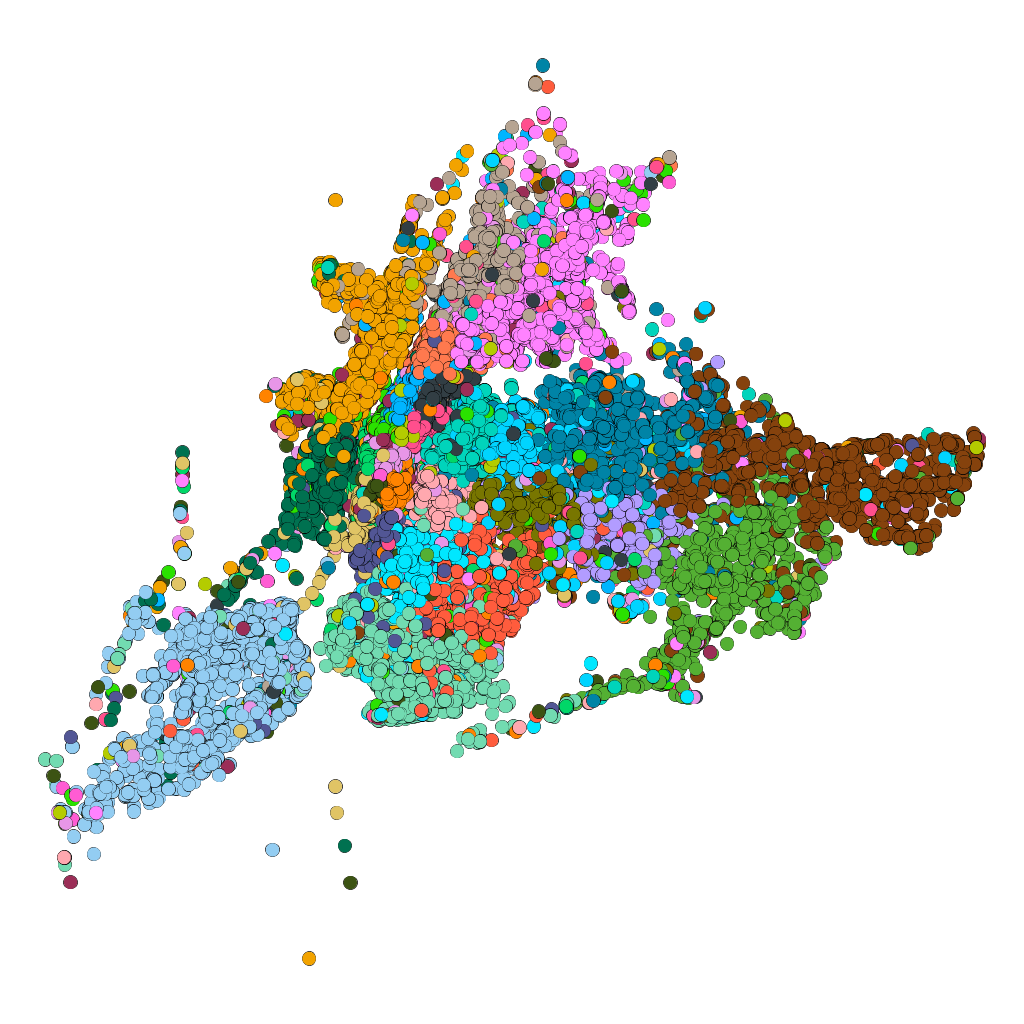

The file beside this chart, header and first rows:
id, longitude, latitude, comm
0, -73.98, 40.76, 0
1, -73.99, 40.72, 1
2, -73.99, 40.72, 1
3, -74, 40.72, 2
4, -73.99, 40.74, 3
5, -73.99, 40.63, 4
6, -74.01, 40.7, 5
7, -73.91, 40.78, 6
8, -73.94, 40.75, 7
9, -73.99, 40.66, 4
10, -73.98, 40.77, 8
11, -74.04, 40.73, 9
12, -74.03, 40.77, 10
13, -73.97, 40.74, 3
15, -73.96, 40.78, 12
16, -73.98, 40.76, 0
17, -73.99, 40.78, 8
18, -73.96, 40.77, 13
19, -74, 40.72, 2
20, -74.03, 40.74, 9
21, -73.94, 40.79, 5
22, -73.94, 40.75, 6
23, -73.97, 40.79, 8
24, -73.88, 40.74, 14
25, -74, 40.7, 15
26, -74, 40.84, 10
27, -73.89, 40.76, 6
28, -74.01, 40.6, 16
29, -73.99, 40.67, 4
31, -73.99, 40.73, 1
33, -73.91, 40.62, 19
34, -73.99, 40.74, 3
35, -74.02, 40.71, 20
36, -73.74, 40.71, 21
37, -73.99, 40.73, 3
38, -73.95, 40.72, 22
39, -73.98, 40.76, 0
40, -73.61, 40.74, 21
41, -73.99, 40.75, 0
42, -74.01, 40.61, 23
43, -73.99, 40.76, 0
44, -73.61, 40.73, 21
46, -73.87, 40.73, 14
47, -73.98, 40.78, 8
48, -73.93, 40.81, 6
49, -73.67, 40.7, 25
50, -73.49, 40.75, 21
52, -74.21, 40.54, 16
53, -74.01, 40.75, 27
54, -74.03, 40.62, 23
55, -73.81, 40.72, 7
57, -74.03, 40.72, 9
58, -73.94, 40.69, 29
59, -73.84, 40.65, 30
61, -73.86, 40.87, 5
63, -73.89, 40.82, 32
64, -73.96, 40.57, 23
65, -73.97, 40.77, 8
66, -73.97, 40.69, 4
67, -73.62, 40.75, 21
... 76,138 more rows
